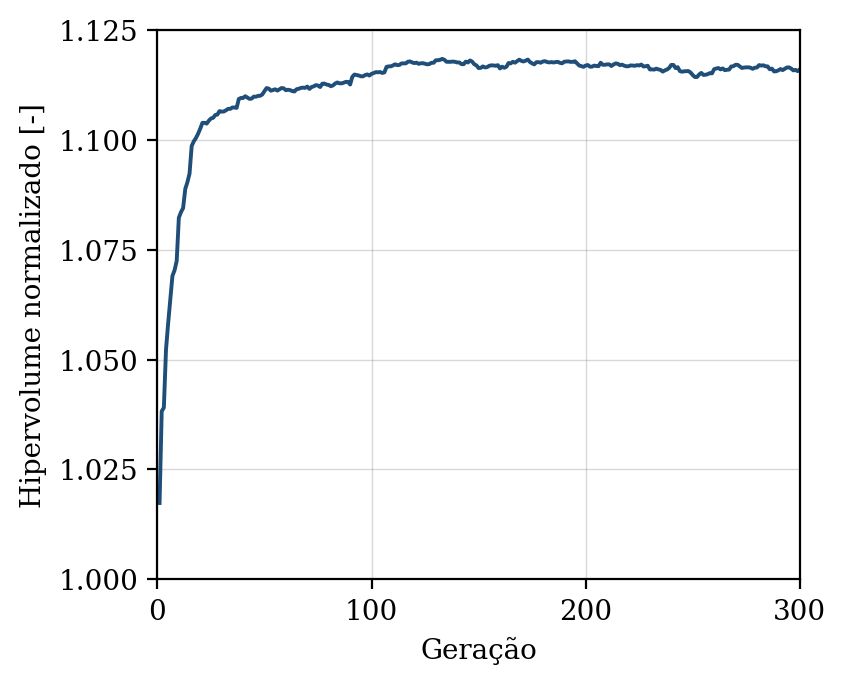

The table this chart was drawn from, first rows:
geracao, hipervolume, n_solucoes, n_avaliacoes
1, 1.017, 13, 50
2, 1.038, 20, 100
3, 1.039, 25, 150
4, 1.052, 34, 200
5, 1.058, 47, 250
6, 1.064, 50, 300
7, 1.069, 50, 350
8, 1.07, 50, 400
9, 1.072, 50, 450
10, 1.082, 50, 500
11, 1.084, 50, 550
12, 1.084, 50, 600
13, 1.089, 50, 650
14, 1.09, 50, 700
15, 1.092, 50, 750
16, 1.099, 50, 800
17, 1.1, 50, 850
18, 1.1, 50, 900
19, 1.101, 50, 950
20, 1.103, 50, 1000
21, 1.104, 50, 1050
22, 1.104, 50, 1100
23, 1.104, 50, 1150
24, 1.104, 50, 1200
25, 1.105, 50, 1250
26, 1.105, 50, 1300
27, 1.106, 50, 1350
28, 1.106, 50, 1400
29, 1.107, 50, 1450
30, 1.106, 50, 1500
31, 1.106, 50, 1550
32, 1.107, 50, 1600
33, 1.107, 50, 1650
34, 1.107, 50, 1700
35, 1.107, 50, 1750
36, 1.107, 50, 1800
37, 1.107, 50, 1850
38, 1.109, 50, 1900
39, 1.11, 50, 1950
40, 1.11, 50, 2000
41, 1.11, 50, 2050
42, 1.11, 50, 2100
43, 1.109, 50, 2150
44, 1.109, 50, 2200
45, 1.11, 50, 2250
46, 1.11, 50, 2300
47, 1.11, 50, 2350
48, 1.11, 50, 2400
49, 1.11, 50, 2450
50, 1.111, 50, 2500
51, 1.112, 50, 2550
52, 1.112, 50, 2600
53, 1.111, 50, 2650
54, 1.111, 50, 2700
55, 1.112, 50, 2750
56, 1.111, 50, 2800
57, 1.112, 50, 2850
58, 1.112, 50, 2900
59, 1.112, 50, 2950
60, 1.111, 50, 3000
... 240 more rows
